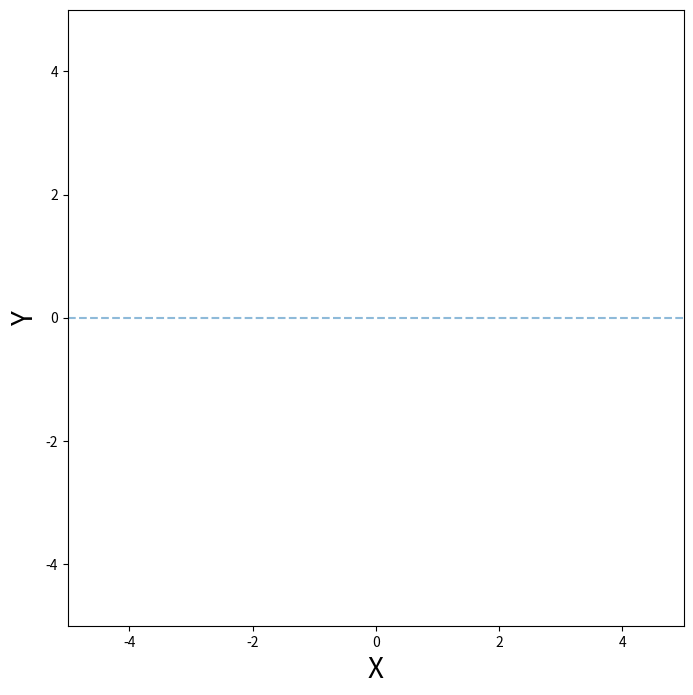

Here is the Python script that generated this plot:
#!/usr/bin/env python3

import matplotlib.animation as anm
import matplotlib.pyplot as plt
import matplotlib.patches as patches
import numpy as np

class World:
    def __init__(self, time_span, time_interval, debug=False):
        self.objects = []
        self.debug = debug
        self.time_span = time_span
        self.time_inrterval = time_interval

    def append(self, obj):
        self.objects.append(obj)

    def draw(self):
        fig = plt.figure(figsize=(8, 8))
        ax = fig.add_subplot(111)
        ax.set_aspect('equal')
        ax.set_xlim(-5, 5)
        ax.set_ylim(-5, 5)
        ax.set_xlabel("X", fontsize=20)
        ax.set_ylabel("Y", fontsize=20)
        ax.plot([-5, 5], [0, 0], linestyle="--", alpha=0.5)

        elems = []

        if self.debug:
            for i in range(1000): self.one_step(i, elems, ax)
        else:
            self.ani = anm.FuncAnimation(fig, self.one_step, fargs=(elems, ax), frames=int(self.time_span/self.time_inrterval), interval=int(self.time_inrterval*1000), repeat=False)
            plt.show()

    def one_step(self, i, elems, ax):
        while elems: elems.pop().remove()
        time_str = "t = %.2f[s]"%(self.time_inrterval*i)
        elems.append(ax.text(-4.4, 4.5, time_str, fontsize=10))
        for obj in self.objects:
            obj.draw(ax, elems)
            if hasattr(obj, "one_step"): obj.one_step(self.time_inrterval)

class IdealRobot:
    def __init__(self, pose, agent=None, sensor=None, color="black"):
        self.pose = pose
        self.r = 0.2
        self.color = color
        self.agent = agent
        self.poses = [pose]
        self.sensor = sensor

    def draw(self, ax, elems):
        x = self.pose
        xn = x + self.r 
        elems += ax.plot([x, xn], [0, 0], color="blue")
        c = patches.Circle(xy=(x, 0), radius=self.r, fill=False, color=self.color)
        elems.append(ax.add_patch(c))
        self.poses.append(self.pose)
        elems += ax.plot([e for e in self.poses], [0]*len(self.poses), linewidth=0.5, color="black")
        if self.sensor and len(self.poses) > 1:
            self.sensor.draw(ax, elems, self.poses[-2])
        if self.agent and hasattr(self.agent, "draw"):
            self.agent.draw(ax, elems)

    def one_step(self, time_interval):
        if not self.agent: return
        obs = self.sensor.data(self.pose) if self.sensor else None
        nu = self.agent.decision(obs)
        self.pose = self.state_transition(nu, time_interval, self.pose)

    @classmethod
    def state_transition(cls, nu, time, pose):
        return pose + nu * time
    
class Agent:
    def __init__(self, nu):
        self.nu = nu

    def decision(self, observation=None):
        return self.nu

class Landmark:
    def __init__(self, x):
        self.pos = x
        self.id = None

    def draw(self, ax, elems):
        c = ax.scatter(self.pos, 0, s=100, marker="*", label="Landmarks", color="orange")
        elems.append(c)
        elems.append(ax.text(self.pos, 0, "id:"+str(self.id), fontsize=10))

class Map:
    def __init__(self):
        self.landmarks = []

    def append_landmark(self, landmark):
        landmark.id = len(self.landmarks)
        self.landmarks.append(landmark)

    def draw(self, ax, elems):
        for lm in self.landmarks: lm.draw(ax, elems)

class IdealCamera:
    def __init__(self, env_map, distance_range=(0.5, 4.0)):
        self.map = env_map
        self.lastdata = []
        self.distance_range = distance_range

    def visible(self, polarpos):
        if polarpos is None:
            return False
        return self.distance_range[0] <= polarpos <= self.distance_range[1]


    def data(self, cam_pose):
        observed = []
        for lm in self.map.landmarks:
            z = self.observation_function(cam_pose, lm.pos)
            if self.visible(z):
                observed.append((z, lm.id))
        
        self.lastdata = observed
        return observed

    def draw(self, ax, elems, cam_pose):
        for lm in self.lastdata:
            x = cam_pose
            distance = lm[0]
            lx = x + distance
            elems += ax.plot([x,lx], [0, 0], color="pink")

    @classmethod
    def observation_function(cls, cam_pose, obj_pos):
        distance = obj_pos - cam_pose
        return distance

if __name__ == '__main__':
    world = World(30, 0.1) # (シミュレート時間[s], Δt[s])

    m = Map()
    m.append_landmark(Landmark(2))
    world.append(m)

    straight = Agent(0.2)
    robot1 = IdealRobot(-2, sensor=IdealCamera(m), agent=straight)
    world.append(robot1)

    world.draw()